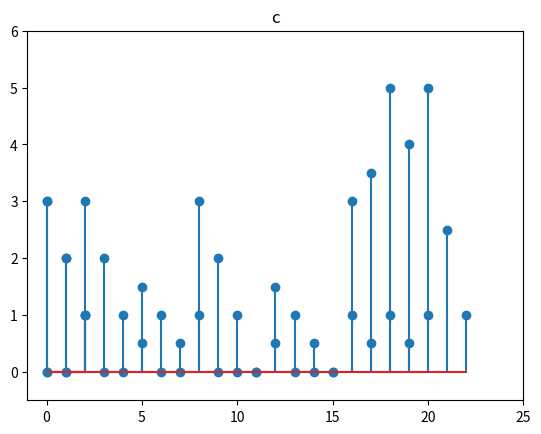

Python code for this plot:
# -*- coding: utf-8 -*-
"""
Created on Mon Jun  3 09:36:56 2024

@author: turunenj
"""
import numpy as np
import matplotlib.pyplot as plt

#y=np.convolve(a,v, model='full')
y=np.convolve(1,[3, 2, 1]) #unknown system response by convolution
plt.stem([0, 1, 2],y)
plt.show()

vector=[0, 0, 1, 0, 0, 0.5, 0, 0, 1, 0, 0, 0, 0.5, 0, 0, 0, 1, 0.5, 1, 0.5, 1]
b=[3, 2, 1]
 

plt.stem(vector)
plt.axis([-1, 25, -0.5, 1.5])
plt.title('vector');
plt.show()

plt.stem(b)
plt.axis([-1, 5, -0.5, 4])
plt.title('b')
plt.show()
 
c=np.convolve(b,vector); #convolution
plt.stem(c)
plt.axis([-1, 25, -0.5, 6])
plt.title('c')
plt.show()
